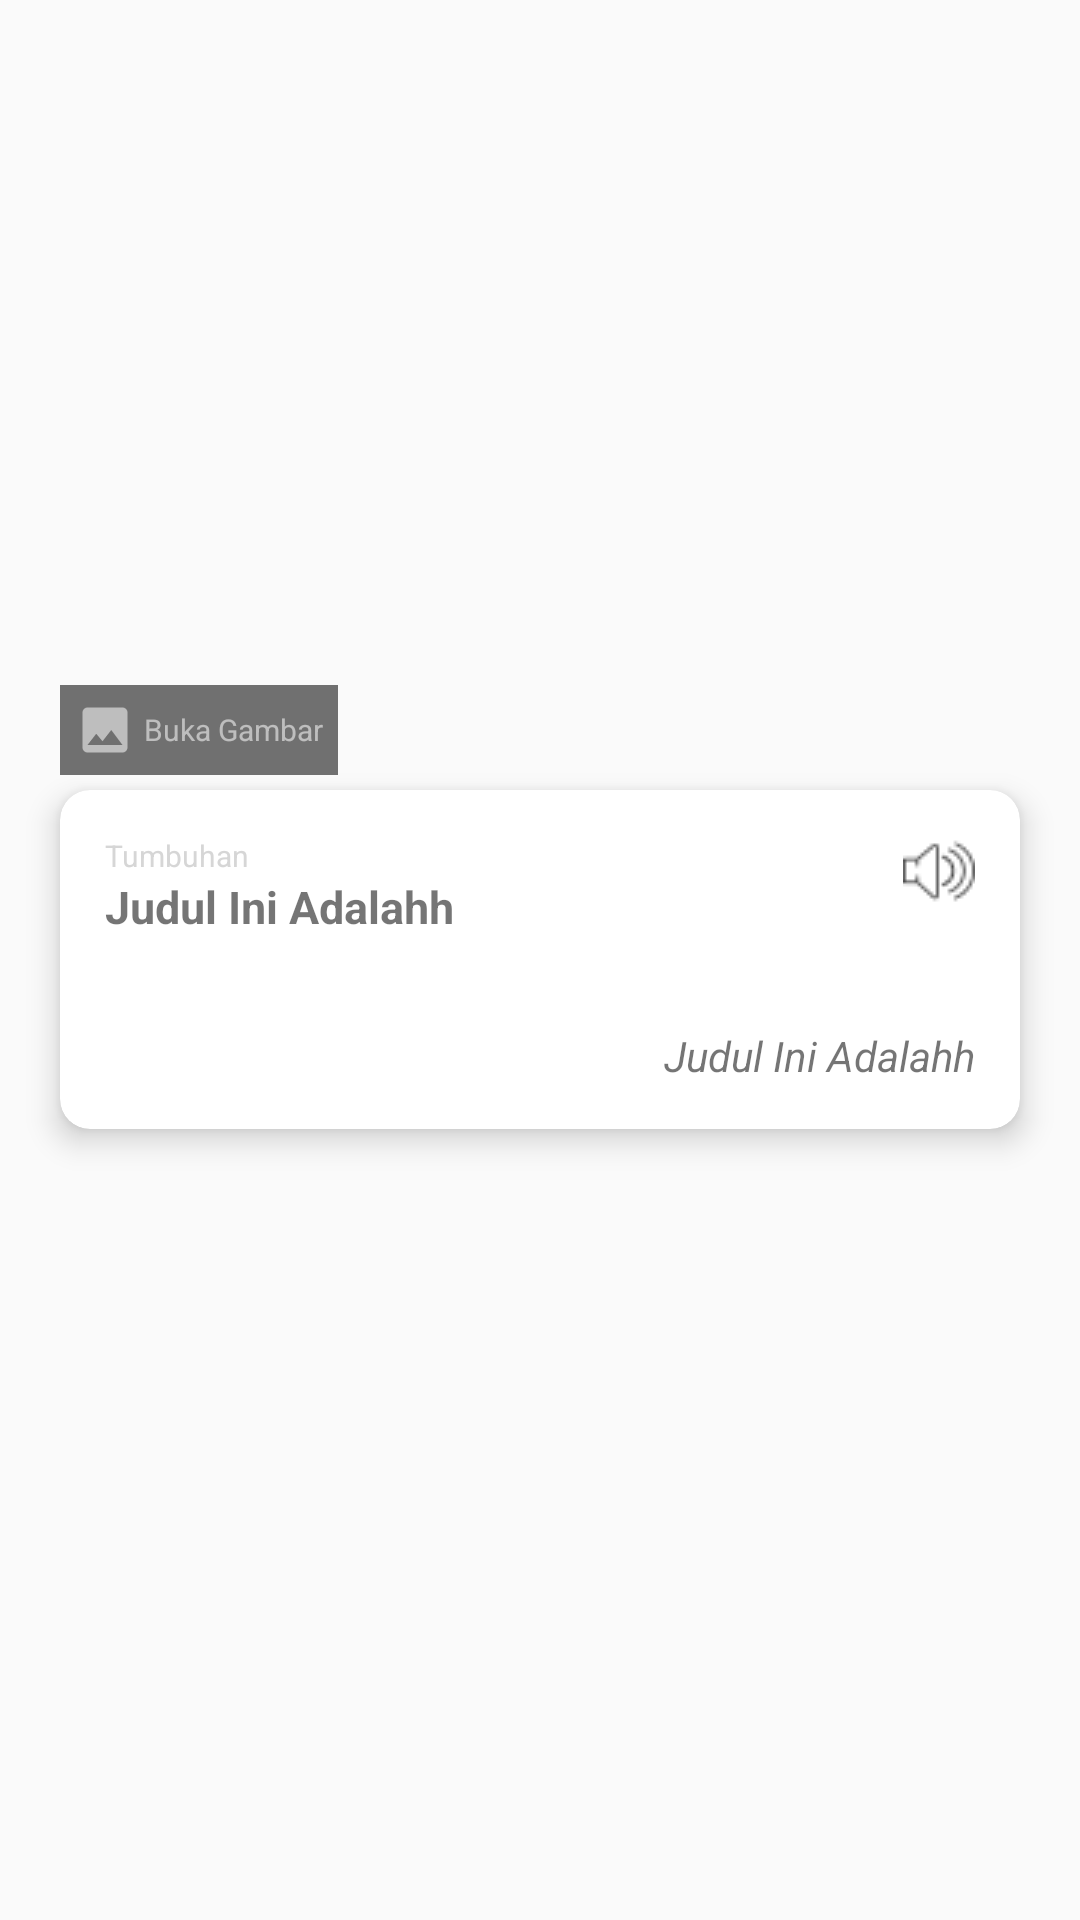

Android layout source for this screen:
<!-- AndroidManifest.xml: application theme Theme.AppCompat.Light.NoActionBar -->
<!-- res/layout/activity_detail.xml -->
<?xml version="1.0" encoding="utf-8"?>
<RelativeLayout
    xmlns:android="http://schemas.android.com/apk/res/android"
    xmlns:app="http://schemas.android.com/apk/res-auto"
    xmlns:tools="http://schemas.android.com/tools"
    android:layout_width="match_parent"
    android:layout_height="match_parent"
    tools:context="mobtek.kel1.kamusflora.DetailActivity">

    <ImageView
        android:layout_width="match_parent"
        android:layout_height="match_parent"
        android:id="@+id/imgBack"
        android:scaleType="centerCrop"/>
    <ImageView
        android:layout_width="match_parent"
        android:layout_height="match_parent"
        android:id="@+id/img"
        android:scaleType="centerCrop"
        android:visibility="gone"/>

    <RelativeLayout
        android:layout_width="wrap_content"
        android:layout_height="wrap_content"
        android:id="@+id/rlBtnImg"
        android:layout_above="@+id/cardView"
        android:layout_alignStart="@+id/cardView"
        android:background="#8C000000"
        android:padding="5dp">

        <ImageView
            android:id="@+id/iconImg"
            android:layout_width="20dp"
            android:layout_height="20dp"
            android:layout_centerVertical="true"
            android:src="@drawable/ic_image_black_24dp" />
        <TextView
            android:layout_width="wrap_content"
            android:layout_height="wrap_content"
            android:text="Buka Gambar"
            android:layout_marginLeft="3dp"
            android:layout_centerVertical="true"
            android:layout_toRightOf="@+id/iconImg"
            android:textColor="#99f2f2f2"
            android:textSize="10sp" />
    </RelativeLayout>
    <android.support.v7.widget.CardView
        android:layout_width="match_parent"
        android:layout_height="wrap_content"
        app:cardCornerRadius="10dp"
        app:cardElevation="6dp"
        app:cardMaxElevation="7dp"
        android:layout_marginTop="5dp"
        android:layout_marginRight="20dp"
        android:layout_marginLeft="20dp"
        android:layout_marginBottom="20dp"
        android:layout_centerVertical="true"
        android:background="@android:color/white"
        android:id="@+id/cardView">
        <RelativeLayout
            android:layout_width="match_parent"
            android:layout_height="wrap_content">
            <TextView
                android:layout_width="match_parent"
                android:layout_height="wrap_content"
                android:text="Tumbuhan"
                android:textSize="10sp"
                android:textColor="#d6d6d6"
                android:paddingTop="15dp"
                android:paddingLeft="15dp"
                android:paddingRight="15dp"
                android:id="@+id/tumbuhan"/>
            <TextView
                android:layout_width="match_parent"
                android:layout_height="wrap_content"
                android:id="@+id/namaFlora"
                android:text="Judul Ini Adalahh"
                android:textSize="15sp"
                android:textStyle="bold"
                android:paddingBottom="15dp"
                android:paddingLeft="15dp"
                android:paddingRight="15dp"
                android:layout_below="@id/tumbuhan"/>
            <ImageView
                android:layout_width="wrap_content"
                android:layout_height="wrap_content"
                android:src="@drawable/speaker"
                android:id="@+id/speakerFlora"
                android:layout_alignParentRight="true"
                android:layout_marginTop="15dp"
                android:layout_marginRight="15dp"/>
            <TextView
                android:layout_width="match_parent"
                android:layout_height="wrap_content"
                android:id="@+id/namaLatin"
                android:text="Judul Ini Adalahh"
                android:textStyle="italic"
                android:padding="15dp"
                android:layout_below="@+id/namaFlora"
                android:gravity="right"/>
        </RelativeLayout>
    </android.support.v7.widget.CardView>
</RelativeLayout>
<!-- resources referenced by this layout -->
<resources>
  <!-- drawable ic_image_black_24dp (drawable) -->
  <vector xmlns:android="http://schemas.android.com/apk/res/android"
          android:width="24dp"
          android:height="24dp"
          android:viewportWidth="24.0"
          android:viewportHeight="24.0">
      <path
          android:fillColor="#99f2f2f2"
          android:pathData="M21,19V5c0,-1.1 -0.9,-2 -2,-2H5c-1.1,0 -2,0.9 -2,2v14c0,1.1 0.9,2 2,2h14c1.1,0 2,-0.9 2,-2zM8.5,13.5l2.5,3.01L14.5,12l4.5,6H5l3.5,-4.5z"/>
  </vector>
  <!-- drawable speaker: png bitmap (drawable, 859 bytes) -->
</resources>
